6-way image classification set "data_final" from GitHub (Vojeshwini/Black-pepper-disease-detection-using-AI); label vocabulary: foot rot, healthy, leaf blight, pollu disease, slow decline, yellow mottle virus.

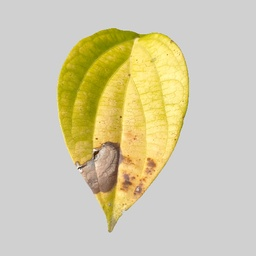
Label: leaf blight

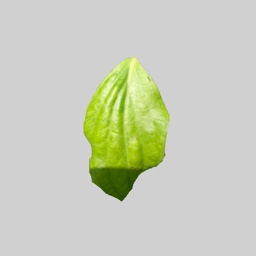
Label: yellow mottle virus

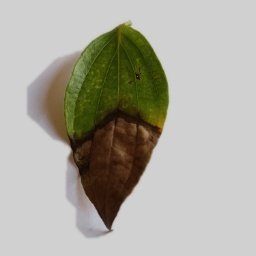
Label: foot rot

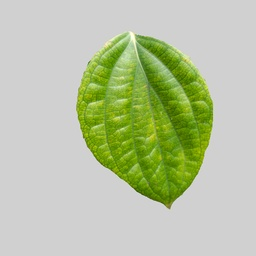
Label: healthy

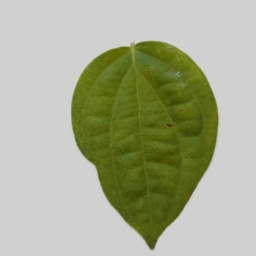
Label: slow decline

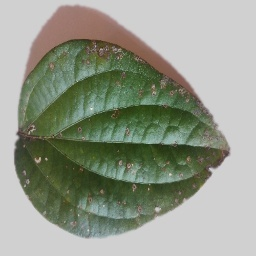
Label: pollu disease
